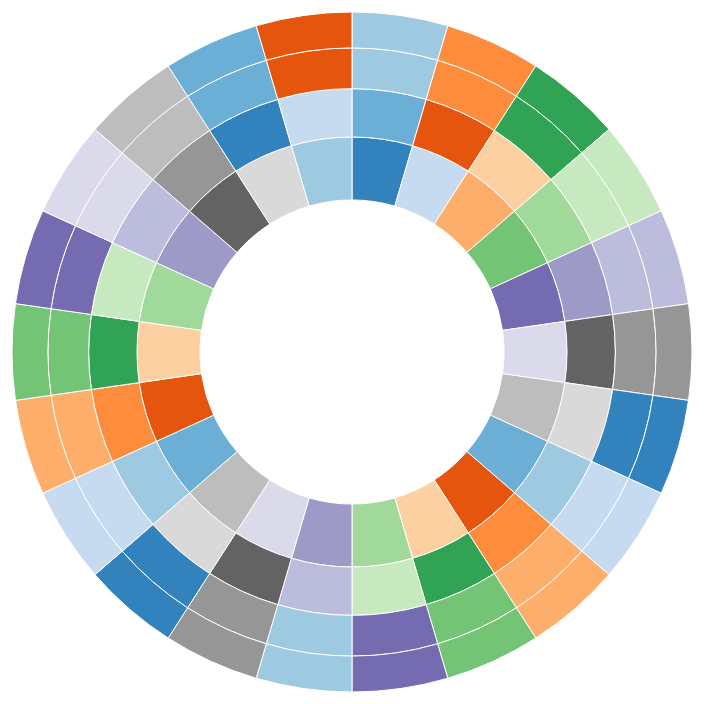
D3 v3 page, settled after 360 driven frames (6 s of simulated time); the page loaded 1 data file(s).



var width = 960,
    height = 700,
    radius = (Math.min(width, height) / 2) - 10;

var formatNumber = d3.format(",d");

var x = d3.scale.linear()
    .range([0, 2 * Math.PI]);

var y = d3.scale.sqrt()
    .range([0, radius]);

var color = d3.scale.category20c();

var partition = d3.layout.partition()
    .value(function(d) { return 1; });

var arc = d3.svg.arc()
    .startAngle(function(d) { return Math.max(0, Math.min(2 * Math.PI, x(d.x))); })
    .endAngle(function(d) { return Math.max(0, Math.min(2 * Math.PI, x(d.x + d.dx))); })
    .innerRadius(function(d) { return Math.max(0, y(d.y)); })
    .outerRadius(function(d) { return Math.max(0, y(d.y + d.dy)); });

var svg = d3.select("body").append("svg")
    .attr("width", width)
    .attr("height", height)
  .append("g")
    .attr("transform", "translate(" + width / 2 + "," + (height / 2) + ")");

d3.json("data.json", function(error, root) {
  if (error) throw error;

  svg.selectAll("path")
      .data(partition.nodes(root))
    .enter().append("path")
      .attr("d", arc)
      .style("fill", function(d) { return d == root ? "#fff" : color((d.children ? d : d.parent).name); })
      .on("click", click)
    .append("title")
      .text(function(d) { return d.name });
});

function click(d) {
  svg.transition()
      .duration(750)
      .tween("scale", function() {
        var xd = d3.interpolate(x.domain(), [d.x, d.x + d.dx]),
            yd = d3.interpolate(y.domain(), [d.y, 1]),
            yr = d3.interpolate(y.range(), [d.y ? 20 : 0, radius]);
        return function(t) { x.domain(xd(t)); y.domain(yd(t)).range(yr(t)); };
      })
    .selectAll("path")
      .attrTween("d", function(d) { return function() { return arc(d); }; });
}

d3.select(self.frameElement).style("height", height + "px");


### data: data.json
{
 "name": "Bible Wheel",
 "children": [
  {
   "name": "S21C03",
   "children": [
    "{... 2 keys}"
   ]
  },
  {
   "name": "S11C03",
   "children": [
    "{... 2 keys}"
   ]
  },
  {
   "name": "S20C03",
   "children": [
    "{... 2 keys}"
   ]
  },
  {
   "name": "S19C03",
   "children": [
    "{... 2 keys}"
   ]
  },
  {
   "name": "S18C03",
   "children": [
    "{... 2 keys}"
   ]
  },
  {
   "name": "S17C03",
   "children": [
    "{... 2 keys}"
   ]
  },
  {
   "name": "S16C03",
   "children": [
    "{... 2 keys}"
   ]
  },
  {
   "name": "S15C03",
   "children": [
    "{... 2 keys}"
   ]
  },
  "... 14 more items"
 ]
}